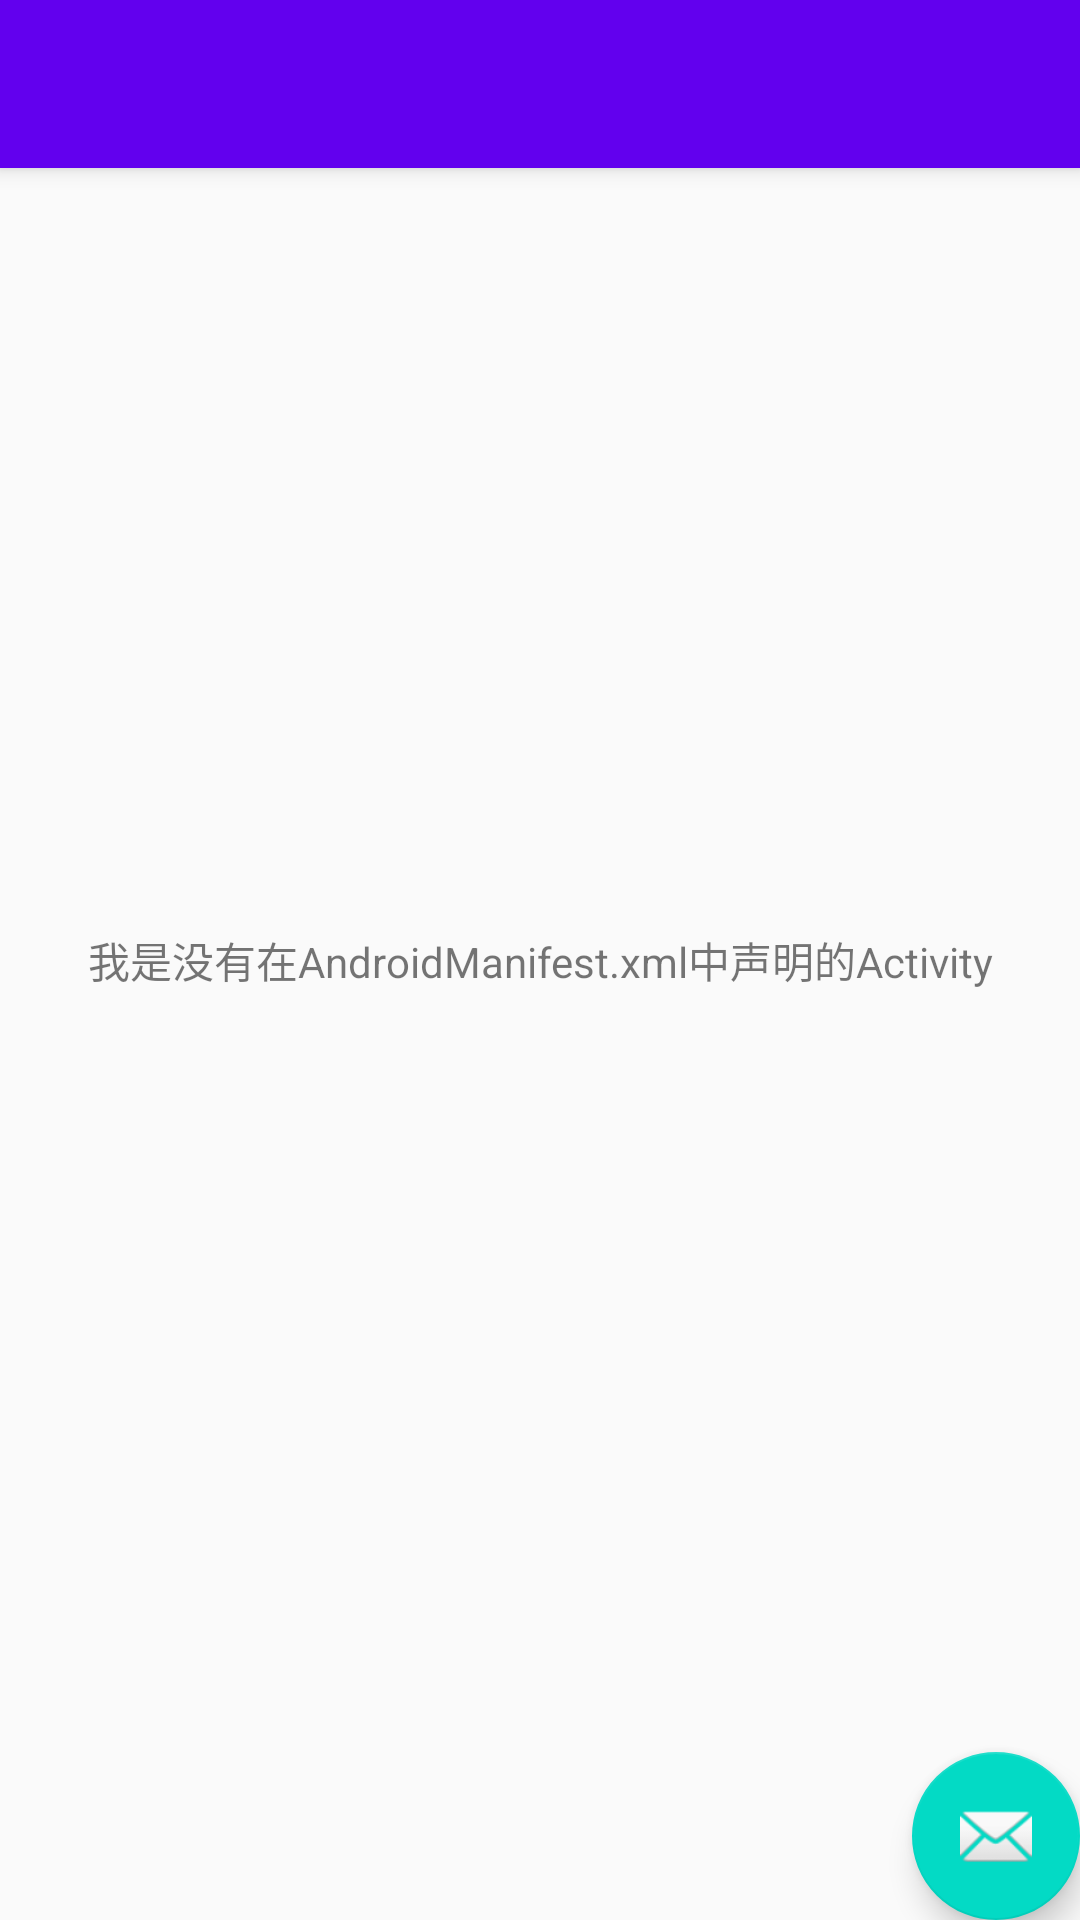

Android layout source for this screen:
<!-- AndroidManifest.xml: application theme AppTheme -->
<!-- res/layout/activity_stub.xml -->
<?xml version="1.0" encoding="utf-8"?>
<androidx.coordinatorlayout.widget.CoordinatorLayout xmlns:android="http://schemas.android.com/apk/res/android"
    xmlns:app="http://schemas.android.com/apk/res-auto"
    xmlns:tools="http://schemas.android.com/tools"
    android:layout_width="match_parent"
    android:layout_height="match_parent"
    tools:context="com.lpy.presentation.view.activity.HookActivity">

    <com.google.android.material.appbar.AppBarLayout
        android:layout_width="match_parent"
        android:layout_height="wrap_content"
        android:theme="@style/AppTheme.AppBarOverlay">

        <androidx.appcompat.widget.Toolbar
            android:id="@+id/toolbar"
            android:layout_width="match_parent"
            android:layout_height="?attr/actionBarSize"
            android:background="?attr/colorPrimary"
            app:popupTheme="@style/AppTheme.PopupOverlay" />

    </com.google.android.material.appbar.AppBarLayout>

    <TextView
        android:layout_width="match_parent"
        android:layout_height="match_parent"
        android:gravity="center"
        android:text="我是没有在AndroidManifest.xml中声明的Activity" />


    <com.google.android.material.floatingactionbutton.FloatingActionButton
        android:id="@+id/fab"
        android:layout_width="wrap_content"
        android:layout_height="wrap_content"
        android:layout_gravity="bottom|end"
        android:layout_margin="@dimen/fab_margin"
        app:srcCompat="@android:drawable/ic_dialog_email" />

</androidx.coordinatorlayout.widget.CoordinatorLayout>
<!-- resources referenced by this layout -->
<resources>
  <style name="AppTheme.AppBarOverlay" parent="ThemeOverlay.AppCompat.Dark.ActionBar" />
  <style name="AppTheme.PopupOverlay" parent="ThemeOverlay.AppCompat.Light" />
  <style name="AppTheme" parent="Theme.AppCompat.Light.DarkActionBar">
          
          <item name="colorPrimary">@color/colorPrimary</item>
          <item name="colorPrimaryDark">@color/colorPrimaryDark</item>
          <item name="colorAccent">@color/colorAccent</item>
      </style>
  <!-- not gathered from this repository: default colours our renderer supplied (Android Studio template values) -->
  <color name="colorPrimary">#FF6200EE</color>
  <color name="colorPrimaryDark">#FF3700B3</color>
  <color name="colorAccent">#FF03DAC5</color>
</resources>
